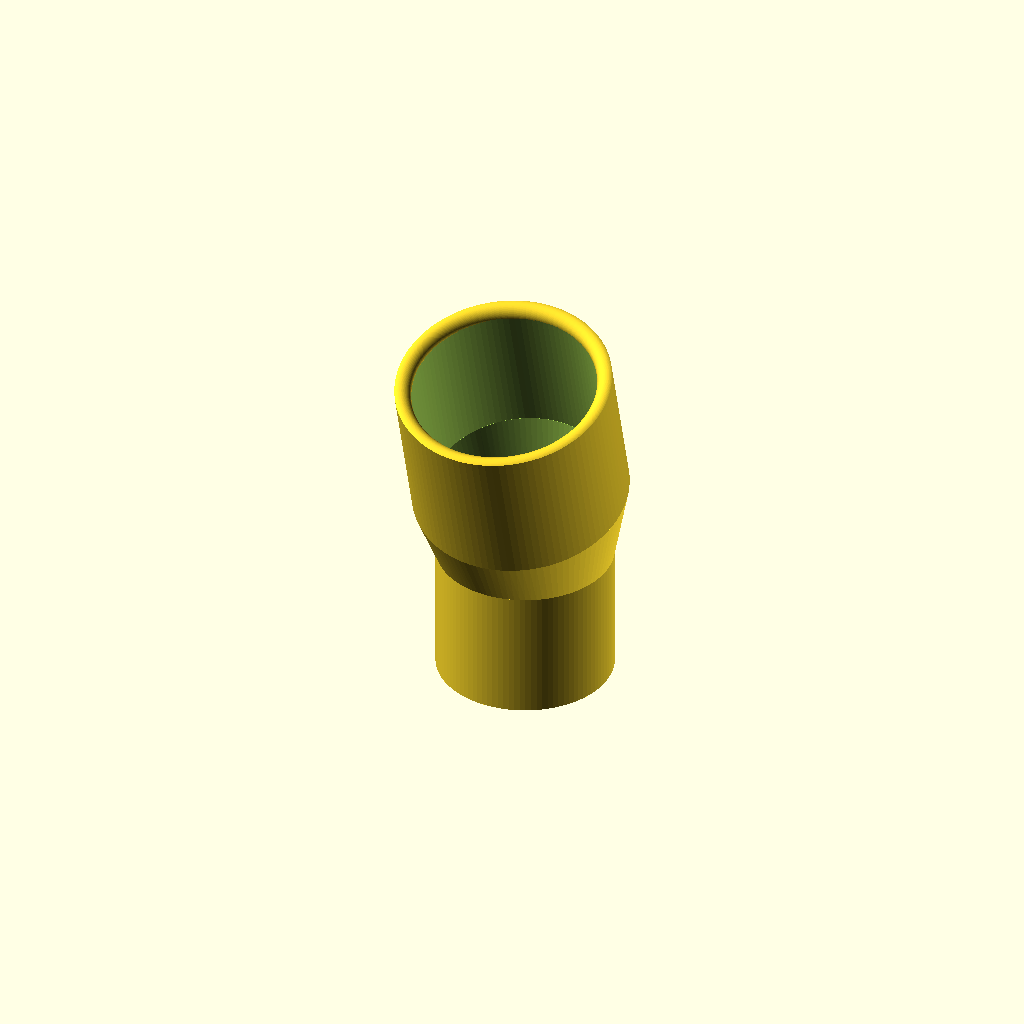
Cell 1: rendered with the file's own defaults.
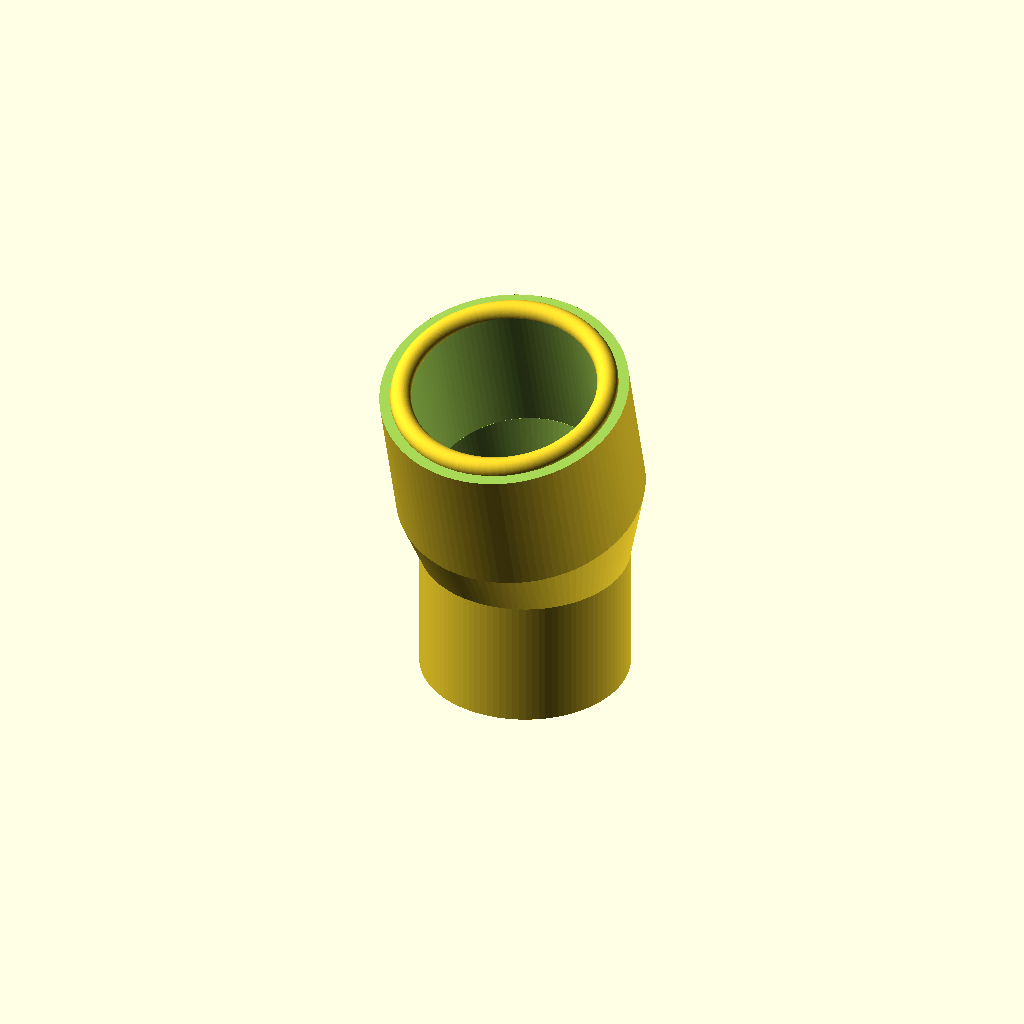
Cell 2: wandstaerke = 6 (everything else at default).
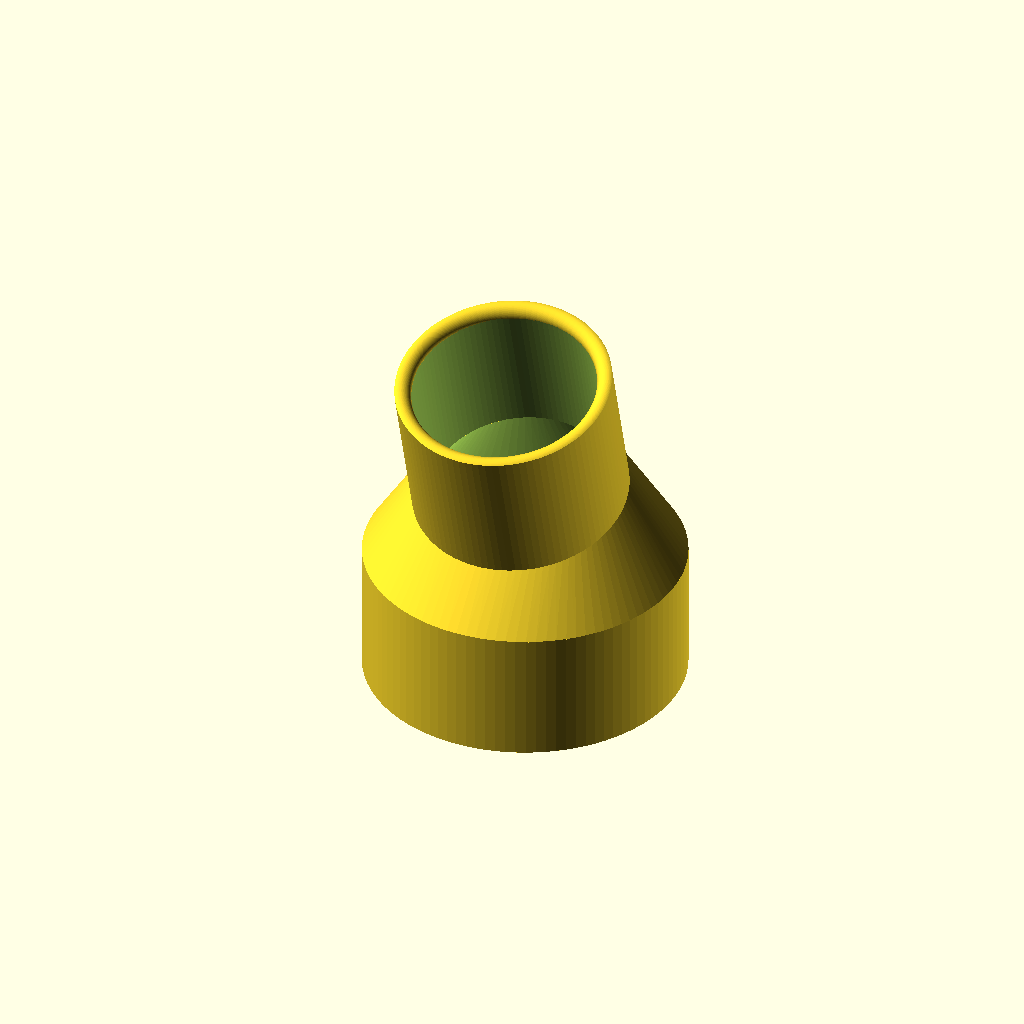
Cell 3: schleifer_innen = 54.8 (everything else at default).
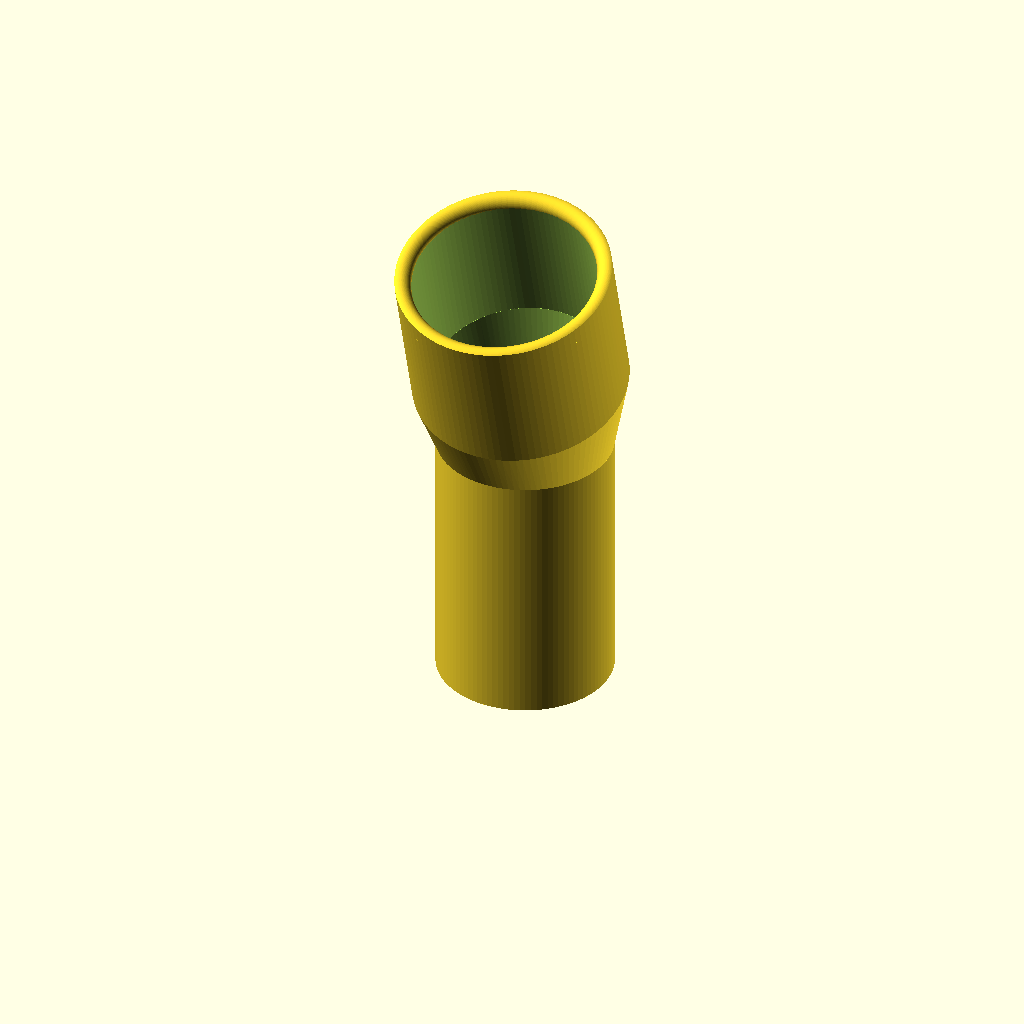
Cell 4: the same model with schleifer_laenge = 50.
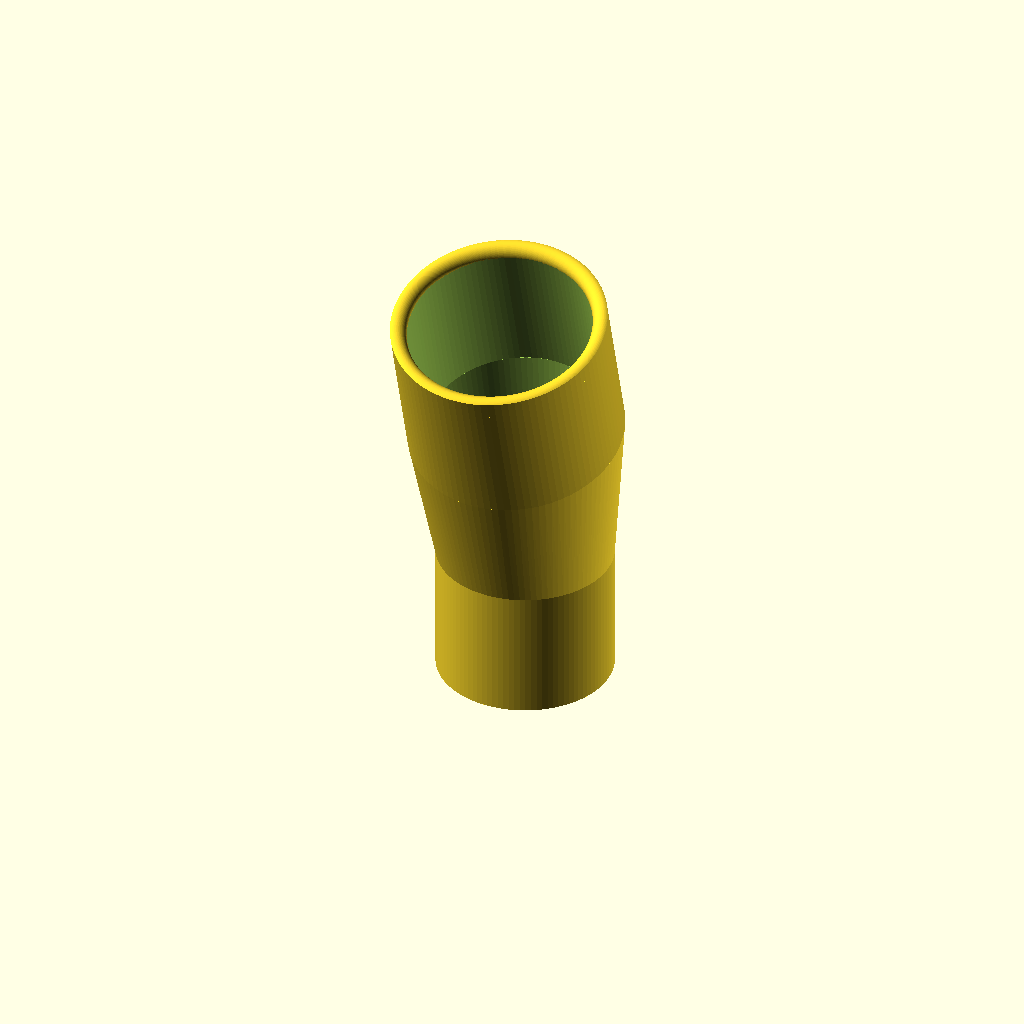
Cell 5: trichter_laenge = 30 (everything else at default).
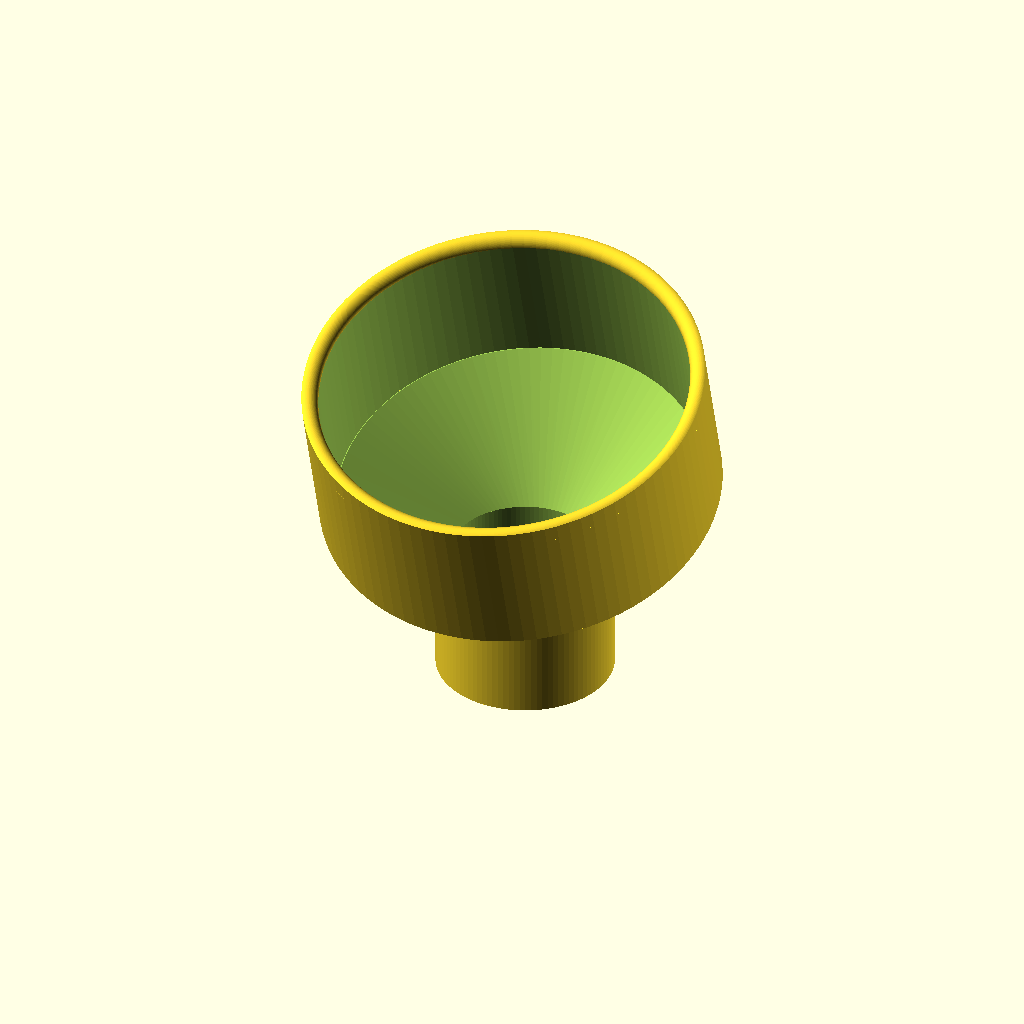
Cell 6 — sauger_innen set to 69.6, the other parameters unchanged.
One fixed orthographic camera (rotation 55°, 0°, 25°; colour scheme Cornfield) for every cell.
OpenSCAD source file Universal_atapter_Staubsauger.scad:
// ==========================================
// Staubabsaug-Adapter für Bosch Tellerschleifer
// Perfekt fluchtender Übergang mit gerundeter Öffnung
// ==========================================

/* ======================================================================
EMPFOHLENE 3D-DRUCK-EINSTELLUNGEN:
----------------------------------------------------------------------
* Infill (Füllung):    25% - 30% (Gyroid oder Grid)
* Wandlinien:          Mindestens 3-4 Perimeters für stabile Rohrwände
* Schichthöhe:         0.20mm
* Stützstruktur:       NEIN (Vollständig ohne Support druckbar, wenn du
                       das Teil auf der kleinen Schleifer-Öffnung stehend druckst)
* Druckausrichtung:    Aufrecht auf dem Schleifer-Anschluss stehend
======================================================================
*/

/* [Globale Einstellungen] */
// Höhere Werte liefern rundere Rohre, verlängern aber die Rechenzeit
$fn = 100; 

// Wandstärke des Adapters in mm
wandstaerke = 3.0;

/* [Abmessungen Schleifer-Anschluss] */
// Innendurchmesser des Adapters (wird über den Stutzen gesteckt)
schleifer_innen = 27.40;
// Länge des geraden, senkrechten Anschlusses am Schleifer
schleifer_laenge = 25.0;

/* [Abmessungen Übergangstrichter] */
// Länge des Trichters (wird breiter und gleitet in den Knick über)
trichter_laenge = 15.0;

/* [Abmessungen Staubsauger-Anschluss] */
// Innendurchmesser des Adapters (Staubsaugerrohr kommt HINEIN)
sauger_innen = 34.80;
// Länge des abgewinkelten Anschlusses für den Staubsauger
sauger_laenge = 30.0;
// Kantenrundung an der Staubsauger-Öffnung in mm
oeffnung_rundung = 2.0;

/* [Winkel] */
// Knickwinkel in Grad am oberen Ende des Trichters
knick_winkel = 15.0;

// Berechneter Außendurchmesser für das Staubsauger-Ende
sauger_aussen = sauger_innen + (2 * wandstaerke);

// Berechneter Versatz basierend auf dem Knickwinkel für perfekten Übergang
versatz_y = sin(knick_winkel) * (trichter_laenge / 2);

// ==========================================
// Hauptprogramm (Konstruktion)
// ==========================================

difference() {
    // 1. AUSSENFORM
    union() {
        // Teil 1: Gerader Schleifer-Anschluss an der Basis
        cylinder(h = schleifer_laenge, d = schleifer_innen + (2 * wandstaerke));
        
        // Teil 2: Der fließende Übergangstrichter (verbindet Basis und Knick stufenlos)
        translate([0, 0, schleifer_laenge])
        hull() {
            cylinder(h = 0.1, d = schleifer_innen + (2 * wandstaerke));
            
            // Die obere Scheibe ist exakt so geneigt und verschoben wie das Folgerohr
            translate([0, -versatz_y, trichter_laenge])
            rotate([knick_winkel, 0, 0])
            cylinder(h = 0.1, d = sauger_aussen);
        }
        
        // Teil 3: Das Staubsaugerrohr (sitzt ohne Lücke oder Stufe auf dem Trichter)
        translate([0, -versatz_y, schleifer_laenge + trichter_laenge])
        rotate([knick_winkel, 0, 0])
        cylinder(h = sauger_laenge, d = sauger_aussen);
    }

    // 2. INNENFORM UND RUNDUNGEN (Hohlraum für den Luftstrom)
    union() {
        // Kanal: Schleifer-Anschluss
        translate([0, 0, -1])
        cylinder(h = schleifer_laenge + 1.1, d = schleifer_innen);
        
        // Kanal: Übergangstrichter innen
        translate([0, 0, schleifer_laenge - 0.05])
        hull() {
            cylinder(h = 0.1, d = schleifer_innen);
            
            translate([0, -versatz_y, trichter_laenge + 0.05])
            rotate([knick_winkel, 0, 0])
            cylinder(h = 0.1, d = sauger_innen);
        }
        
        // Kanal: Geknickter Staubsauger-Anschluss
        translate([0, -versatz_y, schleifer_laenge + trichter_laenge])
        rotate([knick_winkel, 0, 0])
        translate([0, 0, -0.1])
        cylinder(h = sauger_laenge + 0.2, d = sauger_innen);
        
        // Kantenrundung an der großen Öffnung
        // Wir platzieren einen rotierenden Kreis an der Innenkante des Ausgangs
        translate([0, -versatz_y, schleifer_laenge + trichter_laenge])
        rotate([knick_winkel, 0, 0])
        translate([0, 0, sauger_laenge])
        difference() {
            // Hilfskörper, der über die Kante ragt
            translate([0, 0, -oeffnung_rundung])
            cylinder(h = oeffnung_rundung + 0.1, d = sauger_aussen + 0.1);
            
            // Der Torus (Ring), der die Rundung erzeugt
            rotate_extrude()
            translate([sauger_innen/2 + oeffnung_rundung, -oeffnung_rundung, 0])
            circle(r = oeffnung_rundung);
        }
    }
}
Parameter table extracted from the source (name, type, default, range or options):
wandstaerke: number, default 3
schleifer_innen: number, default 27.4
schleifer_laenge: number, default 25
trichter_laenge: number, default 15
sauger_innen: number, default 34.8
sauger_laenge: number, default 30
oeffnung_rundung: number, default 2
knick_winkel: number, default 15
